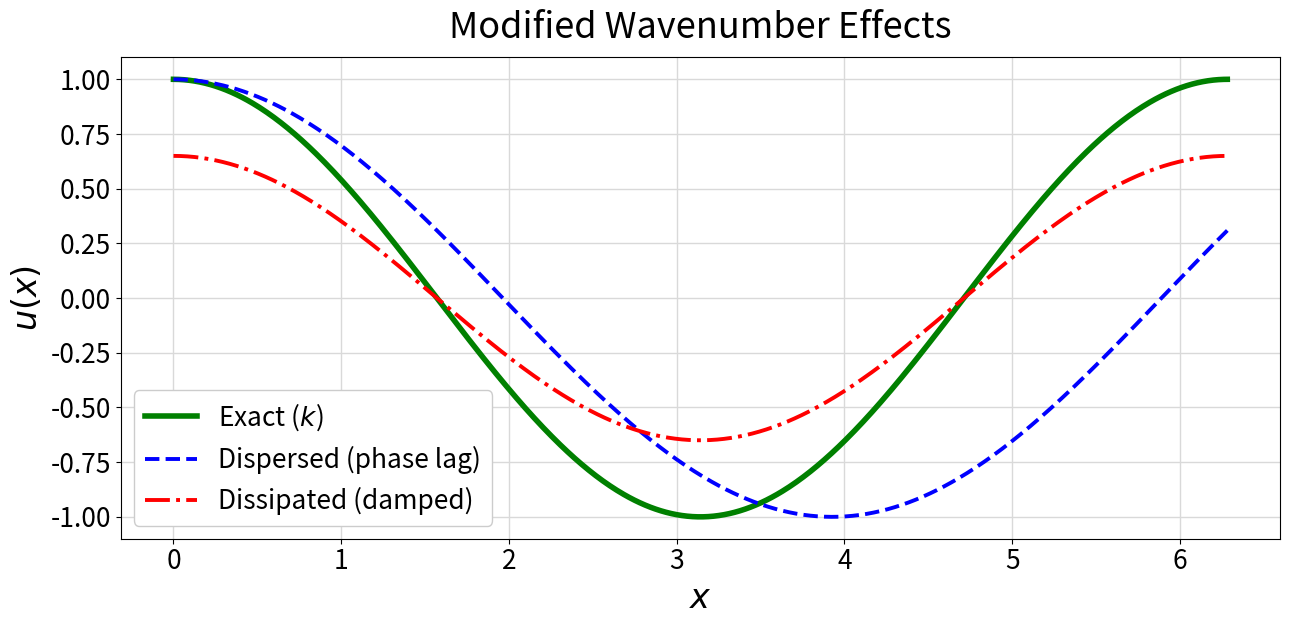

Reproduce this figure in Python.
"""
  - Exact:      u(x) = cos(x)
  - Dispersed:  u(x) = cos(0.8 x)     (deficit in Re[kef] -> phase lag)
  - Dissipated: u(x) = 0.65 cos(x)    (Im[kef] < 0 -> amplitude decay)
"""
import numpy as np
import matplotlib.pyplot as plt
 
x = np.linspace(0.0, 2*np.pi, 600)
exact      = np.cos(x)
dispersed  = np.cos(0.8*x)
dissipated = 0.65*np.cos(x)
 
fig, ax = plt.subplots(figsize=(13, 6.36))
 
ax.plot(x, exact,      color='green', linestyle='-',  linewidth=4.0, label='Exact ($k$)')
ax.plot(x, dispersed,  color='blue',  linestyle='--', linewidth=2.8, label='Dispersed (phase lag)')
ax.plot(x, dissipated, color='red',   linestyle='-.', linewidth=2.8, label='Dissipated (damped)')
 
ax.set_title('Modified Wavenumber Effects', fontsize=26, pad=14)
ax.set_xlabel('$x$', fontsize=24)
ax.set_ylabel('$u(x)$', fontsize=24)
ax.tick_params(axis='both', labelsize=19)
ax.grid(True, color='0.85', linewidth=1.0)
ax.legend(loc='lower left', fontsize=19, framealpha=1.0)
 
fig.tight_layout()
fig.savefig('modified_wavenumber_effects.png', dpi=300)
print("saved")
 
